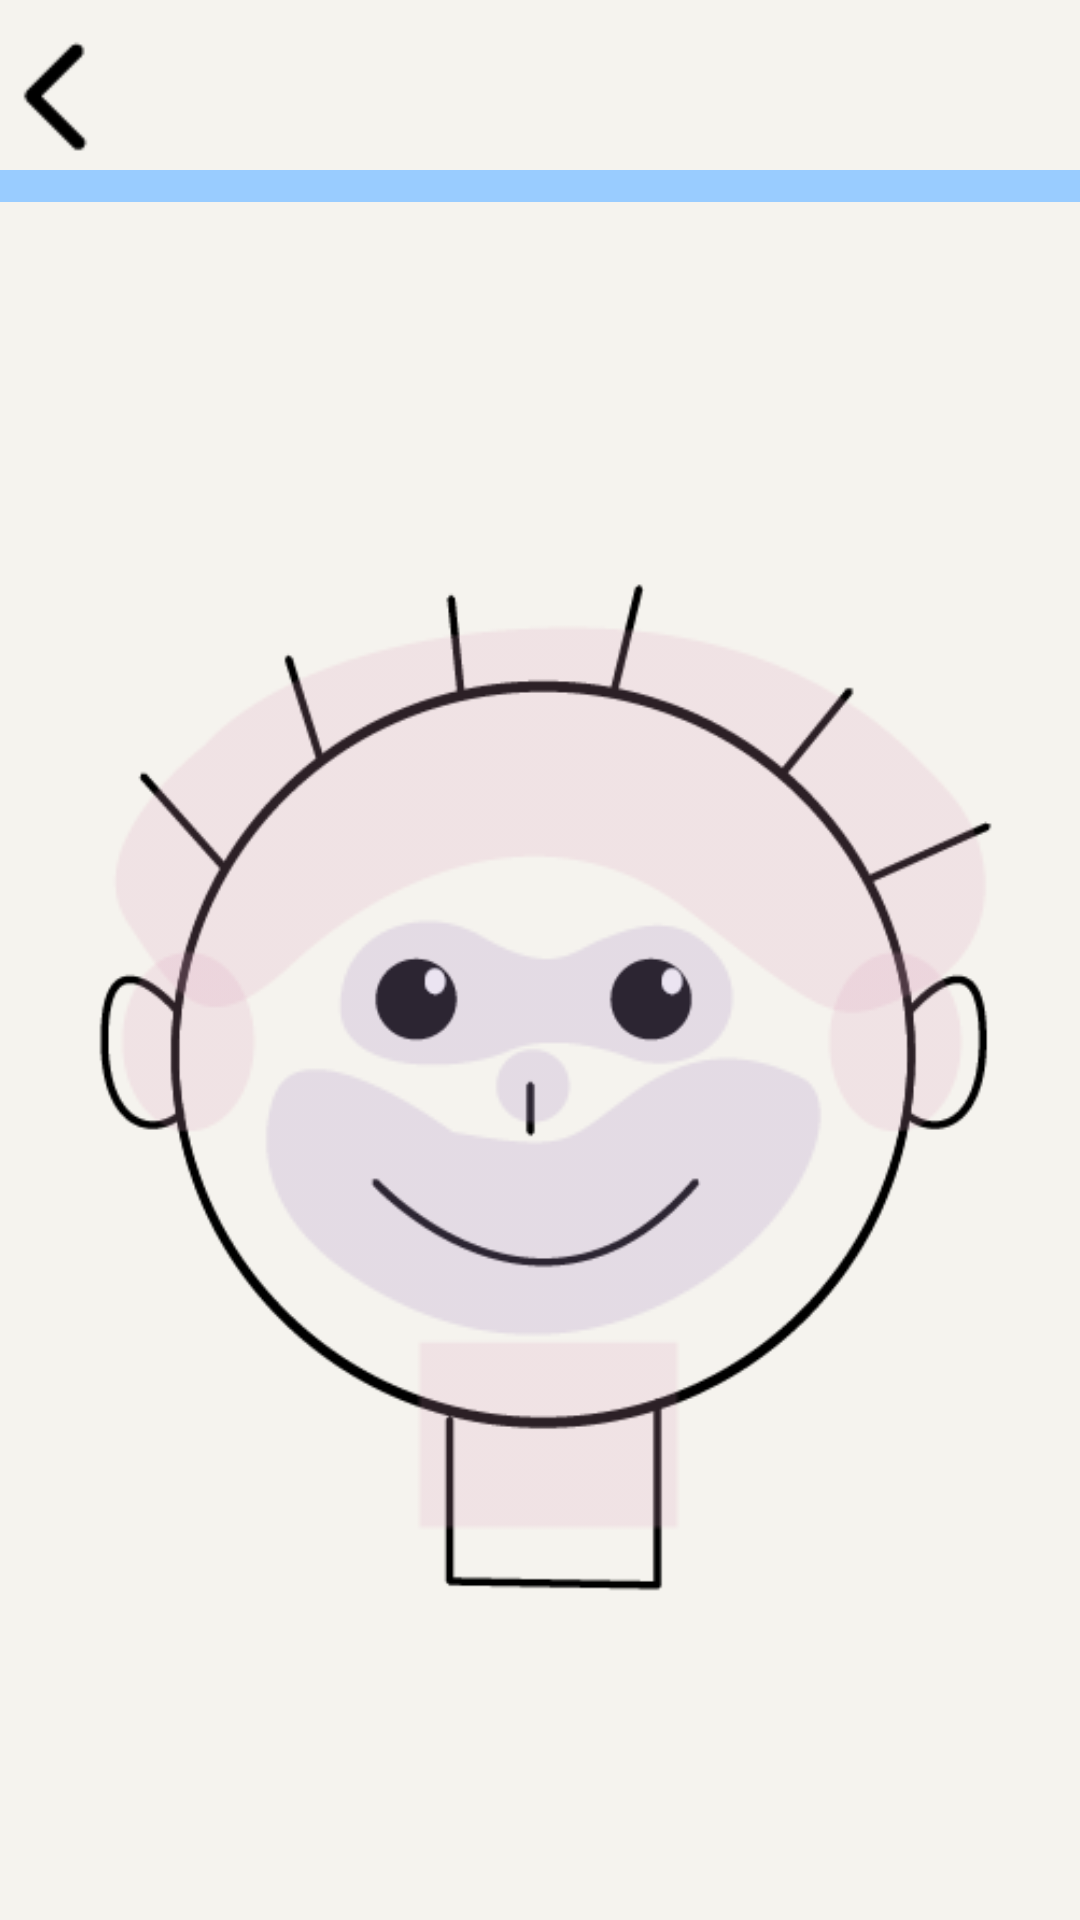

Produce the Android XML layout that renders to this screen, including the resource entries it uses.
<!-- AndroidManifest.xml: application theme Theme.SignalUsSample1_Java -->
<!-- res/layout/fragment_second_select_face.xml -->
<?xml version="1.0" encoding="utf-8"?>
<androidx.constraintlayout.widget.ConstraintLayout xmlns:android="http://schemas.android.com/apk/res/android"
    xmlns:tools="http://schemas.android.com/tools"
    android:layout_width="match_parent"
    android:layout_height="match_parent"
    xmlns:app="http://schemas.android.com/apk/res-auto"
    android:background="@color/ivory"

    tools:context=".fragment.secondSelectFaceFragment">

    
    <ImageView
        android:id="@+id/imageView14"
        android:layout_width="408dp"
        android:layout_height="34dp"
        android:src="@drawable/guideline_blue"
        app:layout_constraintBottom_toBottomOf="parent"
        app:layout_constraintEnd_toEndOf="parent"
        app:layout_constraintHorizontal_bias="0.0"
        app:layout_constraintStart_toStartOf="parent"
        app:layout_constraintTop_toTopOf="parent"
        app:layout_constraintVertical_bias="0.074" />
    <androidx.constraintlayout.widget.Guideline
        android:id="@+id/guideline2"
        android:layout_width="wrap_content"
        android:layout_height="wrap_content"
        android:orientation="horizontal"
        app:layout_constraintGuide_end="674dp" />
    
    <ImageView
        android:id="@+id/back_btn"
        android:layout_width="37dp"
        android:layout_height="45dp"
        android:src="@drawable/back_btn"
        app:layout_constraintBottom_toBottomOf="parent"
        app:layout_constraintEnd_toEndOf="parent"
        app:layout_constraintHorizontal_bias="0.0"
        app:layout_constraintStart_toStartOf="parent"
        app:layout_constraintTop_toTopOf="parent"
        app:layout_constraintVertical_bias="0.017" />
    


    

    <ImageView
        android:id="@+id/face_img"
        android:layout_width="320dp"
        android:layout_height="wrap_content"
        android:src="@drawable/face"
        app:layout_constraintBottom_toBottomOf="parent"
        app:layout_constraintEnd_toEndOf="parent"
        app:layout_constraintHorizontal_bias="0.494"
        app:layout_constraintStart_toStartOf="parent"
        app:layout_constraintTop_toBottomOf="@+id/imageView14"
        app:layout_constraintVertical_bias="0.451" />

    <ImageView
        android:id="@+id/head_shadow"
        android:layout_width="wrap_content"
        android:layout_height="wrap_content"
        android:src="@drawable/head"
        app:layout_constraintBottom_toBottomOf="parent"
        app:layout_constraintEnd_toEndOf="parent"
        app:layout_constraintStart_toStartOf="parent"
        app:layout_constraintTop_toBottomOf="@+id/imageView14"
        app:layout_constraintVertical_bias="0.295" />

    <ImageView
        android:id="@+id/eye_shadow"
        android:layout_width="wrap_content"
        android:layout_height="wrap_content"
        android:src="@drawable/eye"
        app:layout_constraintBottom_toBottomOf="parent"
        app:layout_constraintEnd_toEndOf="parent"
        app:layout_constraintStart_toStartOf="parent"
        app:layout_constraintTop_toBottomOf="@+id/imageView14"
        app:layout_constraintVertical_bias="0.444" />


    <ImageView
        android:id="@+id/mouth_shadow"
        android:layout_width="wrap_content"
        android:layout_height="wrap_content"
        android:src="@drawable/mouth"
        app:layout_constraintBottom_toBottomOf="parent"
        app:layout_constraintEnd_toEndOf="parent"
        app:layout_constraintStart_toStartOf="parent"
        app:layout_constraintTop_toBottomOf="@+id/imageView14"
        app:layout_constraintVertical_bias="0.584" />

    <ImageView
        android:id="@+id/ear_left_shadow"
        android:layout_width="wrap_content"
        android:layout_height="wrap_content"
        android:src="@drawable/ear"
        app:layout_constraintBottom_toBottomOf="parent"
        app:layout_constraintEnd_toEndOf="parent"
        app:layout_constraintHorizontal_bias="0.106"
        app:layout_constraintStart_toStartOf="parent"
        app:layout_constraintTop_toBottomOf="@+id/imageView14"
        app:layout_constraintVertical_bias="0.476" />

    <ImageView
        android:id="@+id/ear_right_shadow"
        android:layout_width="wrap_content"
        android:layout_height="wrap_content"
        android:src="@drawable/ear"
        app:layout_constraintBottom_toBottomOf="parent"
        app:layout_constraintEnd_toEndOf="parent"
        app:layout_constraintHorizontal_bias="0.899"
        app:layout_constraintStart_toStartOf="parent"
        app:layout_constraintTop_toBottomOf="@+id/imageView14"
        app:layout_constraintVertical_bias="0.476" />
    <ImageView
        android:id="@+id/nose_shadow"
        android:layout_width="wrap_content"
        android:layout_height="wrap_content"
        android:src="@drawable/nose"
        app:layout_constraintBottom_toBottomOf="parent"
        app:layout_constraintEnd_toEndOf="parent"
        app:layout_constraintHorizontal_bias="0.493"
        app:layout_constraintStart_toStartOf="parent"
        app:layout_constraintTop_toBottomOf="@+id/imageView14"
        app:layout_constraintVertical_bias="0.505" />

    <ImageView
        android:id="@+id/neck_shadow"
        android:layout_width="wrap_content"
        android:layout_height="wrap_content"
        android:src="@drawable/neck"
        app:layout_constraintBottom_toBottomOf="parent"
        app:layout_constraintEnd_toEndOf="parent"
        app:layout_constraintHorizontal_bias="0.513"
        app:layout_constraintStart_toStartOf="parent"
        app:layout_constraintTop_toBottomOf="@+id/imageView14"
        app:layout_constraintVertical_bias="0.742" />
</androidx.constraintlayout.widget.ConstraintLayout>
<!-- resources referenced by this layout -->
<resources>
  <color name="ivory">#f5f3ee</color>
  <!-- drawable back_btn: png bitmap (drawable, 434 bytes) -->
  <!-- drawable ear: png bitmap (drawable-v24, 805 bytes) -->
  <!-- drawable eye: png bitmap (drawable-v24, 1084 bytes) -->
  <!-- drawable face: png bitmap (drawable, 14799 bytes) -->
  <!-- drawable guideline_blue: png bitmap (drawable, 138 bytes) -->
  <!-- drawable head: png bitmap (drawable-v24, 2857 bytes) -->
  <!-- drawable mouth: png bitmap (drawable-v24, 1822 bytes) -->
  <!-- drawable neck: png bitmap (drawable-v24, 327 bytes) -->
  <!-- drawable nose: png bitmap (drawable-v24, 405 bytes) -->
  <style name="Theme.SignalUsSample1_Java" parent="Theme.MaterialComponents.DayNight.NoActionBar">
          
          <item name="colorPrimary">@color/purple_500</item>
          <item name="colorPrimaryVariant">@color/purple_700</item>
          <item name="colorOnPrimary">@color/white</item>
          
          <item name="colorSecondary">@color/teal_200</item>
          <item name="colorSecondaryVariant">@color/teal_700</item>
          <item name="colorOnSecondary">@color/black</item>
          
          <item name="android:statusBarColor">?attr/colorPrimaryVariant</item>
          
      </style>
  <color name="purple_500">#FF6200EE</color>
  <color name="purple_700">#FF3700B3</color>
  <color name="white">#FFFFFFFF</color>
  <color name="teal_200">#FF03DAC5</color>
  <color name="teal_700">#FF018786</color>
  <color name="black">#FF000000</color>
</resources>
